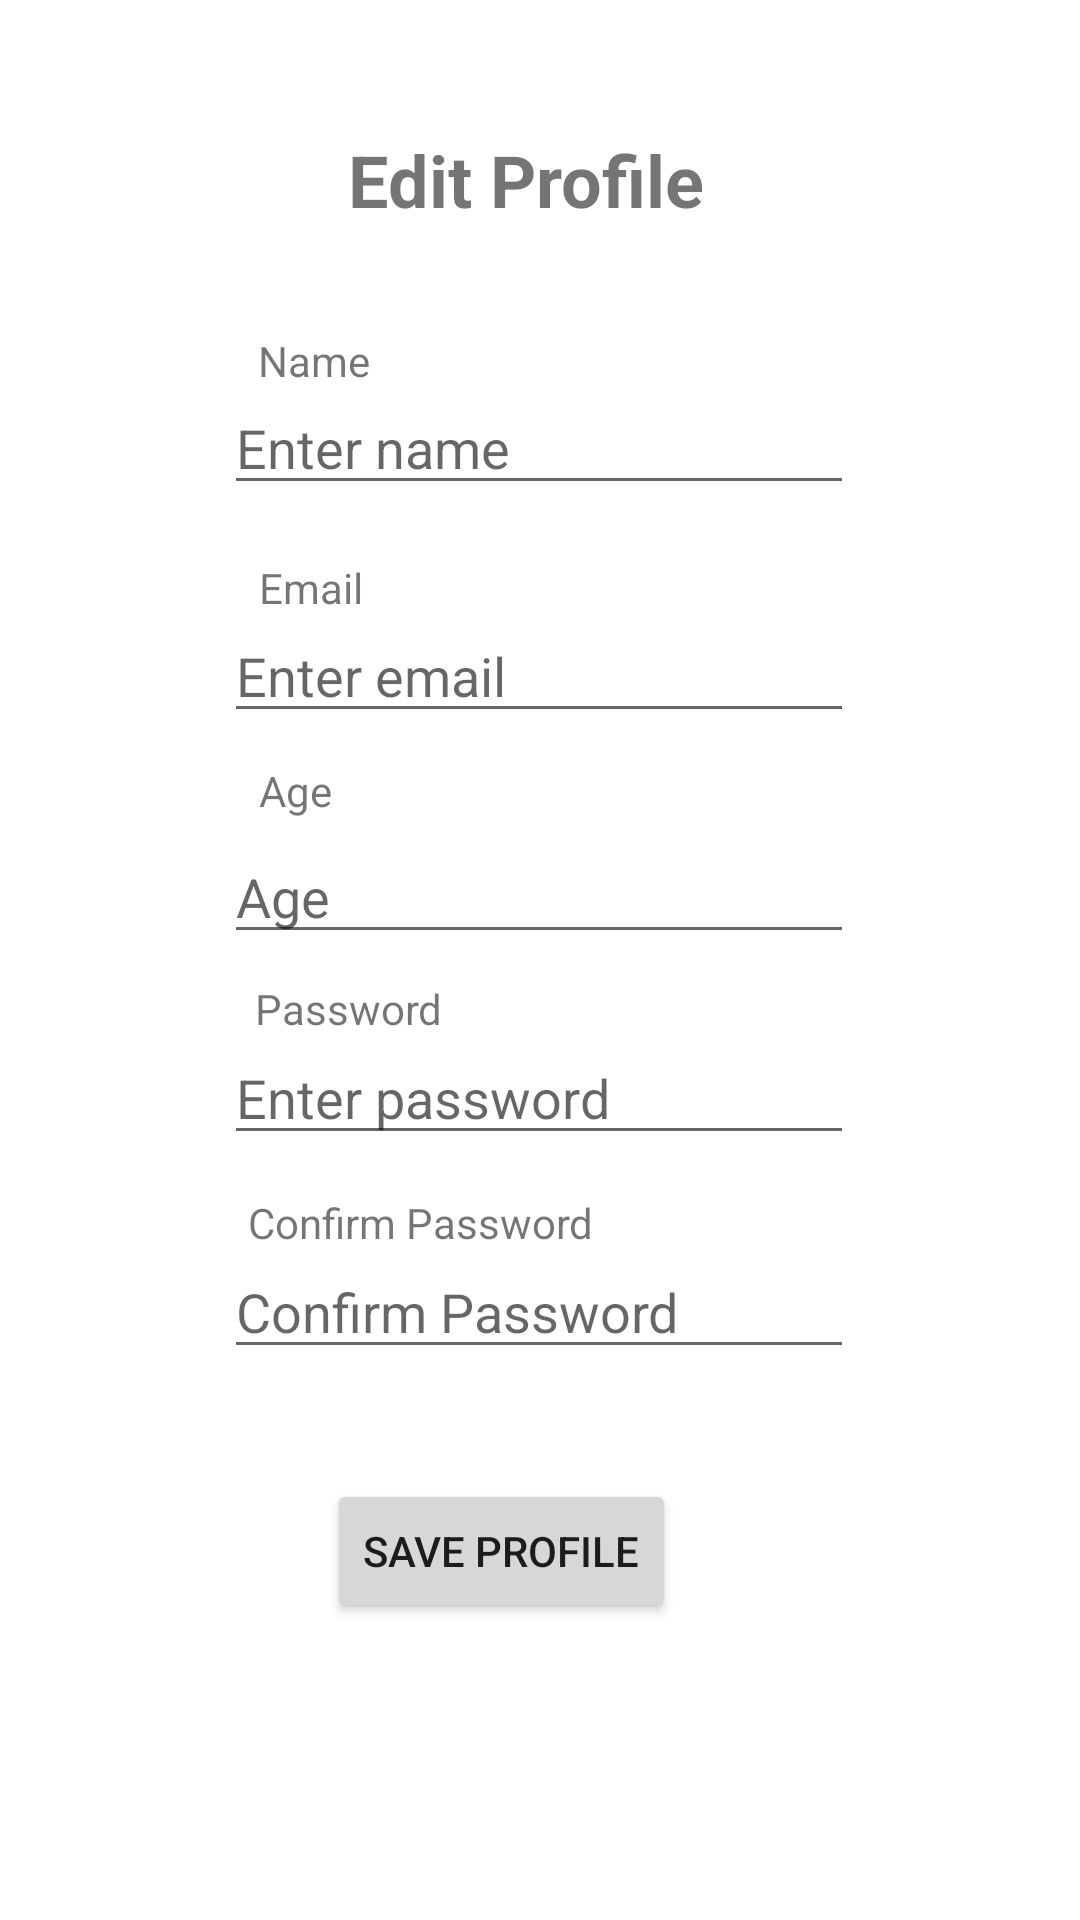

This screen was rendered from an Android layout file. Write that file and the resources it references.
<!-- AndroidManifest.xml: application theme Theme.CapstonePrototype -->
<!-- res/layout/activity_edit_profile.xml -->
<?xml version="1.0" encoding="utf-8"?>
<androidx.constraintlayout.widget.ConstraintLayout xmlns:android="http://schemas.android.com/apk/res/android"
    xmlns:app="http://schemas.android.com/apk/res-auto"
    xmlns:tools="http://schemas.android.com/tools"
    android:layout_width="match_parent"
    android:layout_height="match_parent"
    tools:context=".EditProfile">

    <TextView
        android:id="@+id/textProfile"
        android:layout_width="wrap_content"
        android:layout_height="wrap_content"
        android:text="Edit Profile"
        android:textSize="24sp"
        android:textStyle="bold"
        app:layout_constraintBottom_toBottomOf="parent"
        app:layout_constraintEnd_toEndOf="parent"
        app:layout_constraintHorizontal_bias="0.482"
        app:layout_constraintStart_toStartOf="parent"
        app:layout_constraintTop_toTopOf="parent"
        app:layout_constraintVertical_bias="0.072" />

    <Button
        android:id="@+id/btnSave"
        android:layout_width="wrap_content"
        android:layout_height="wrap_content"
        android:text="Save Profile"
        app:layout_constraintBottom_toBottomOf="parent"
        app:layout_constraintEnd_toEndOf="parent"
        app:layout_constraintHorizontal_bias="0.448"
        app:layout_constraintStart_toStartOf="parent"
        app:layout_constraintTop_toTopOf="parent"
        app:layout_constraintVertical_bias="0.833" />

    <EditText
        android:id="@+id/etName"
        android:layout_width="wrap_content"
        android:layout_height="wrap_content"
        android:ems="10"
        android:hint="Enter name"
        android:inputType="textPersonName"
        app:layout_constraintBottom_toBottomOf="parent"
        app:layout_constraintEnd_toEndOf="parent"
        app:layout_constraintHorizontal_bias="0.497"
        app:layout_constraintStart_toStartOf="parent"
        app:layout_constraintTop_toTopOf="parent"
        app:layout_constraintVertical_bias="0.212" />

    <TextView
        android:id="@+id/textName"
        android:layout_width="wrap_content"
        android:layout_height="wrap_content"
        android:text="Name"
        app:layout_constraintBottom_toBottomOf="parent"
        app:layout_constraintEnd_toEndOf="parent"
        app:layout_constraintHorizontal_bias="0.267"
        app:layout_constraintStart_toStartOf="parent"
        app:layout_constraintTop_toTopOf="parent"
        app:layout_constraintVertical_bias="0.178" />

    <EditText
        android:id="@+id/etPassword"
        android:layout_width="wrap_content"
        android:layout_height="wrap_content"
        android:ems="10"
        android:hint="Enter password"
        android:inputType="textPassword"
        app:layout_constraintBottom_toBottomOf="parent"
        app:layout_constraintEnd_toEndOf="parent"
        app:layout_constraintHorizontal_bias="0.497"
        app:layout_constraintStart_toStartOf="parent"
        app:layout_constraintTop_toTopOf="parent"
        app:layout_constraintVertical_bias="0.574" />

    <TextView
        android:id="@+id/textPassword"
        android:layout_width="wrap_content"
        android:layout_height="wrap_content"
        android:text="Password"
        app:layout_constraintBottom_toBottomOf="parent"
        app:layout_constraintEnd_toEndOf="parent"
        app:layout_constraintHorizontal_bias="0.286"
        app:layout_constraintStart_toStartOf="parent"
        app:layout_constraintTop_toTopOf="parent"
        app:layout_constraintVertical_bias="0.526" />

    <EditText
        android:id="@+id/etPassword2"
        android:layout_width="wrap_content"
        android:layout_height="wrap_content"
        android:ems="10"
        android:hint="Confirm Password"
        android:inputType="textPassword"
        app:layout_constraintBottom_toBottomOf="parent"
        app:layout_constraintEnd_toEndOf="parent"
        app:layout_constraintHorizontal_bias="0.497"
        app:layout_constraintStart_toStartOf="parent"
        app:layout_constraintTop_toTopOf="parent"
        app:layout_constraintVertical_bias="0.693" />

    <TextView
        android:id="@+id/textPassword2"
        android:layout_width="wrap_content"
        android:layout_height="wrap_content"
        android:text="Confirm Password"
        app:layout_constraintBottom_toBottomOf="parent"
        app:layout_constraintEnd_toEndOf="parent"
        app:layout_constraintHorizontal_bias="0.338"
        app:layout_constraintStart_toStartOf="parent"
        app:layout_constraintTop_toTopOf="parent"
        app:layout_constraintVertical_bias="0.641" />

    <EditText
        android:id="@+id/etEmail"
        android:layout_width="wrap_content"
        android:layout_height="wrap_content"
        android:ems="10"
        android:hint="Enter email"
        android:inputType="textEmailAddress"
        app:layout_constraintBottom_toBottomOf="parent"
        app:layout_constraintEnd_toEndOf="parent"
        app:layout_constraintHorizontal_bias="0.497"
        app:layout_constraintStart_toStartOf="parent"
        app:layout_constraintTop_toTopOf="parent"
        app:layout_constraintVertical_bias="0.339" />

    <TextView
        android:id="@+id/textAge"
        android:layout_width="34dp"
        android:layout_height="25dp"
        android:text="Age"
        app:layout_constraintBottom_toBottomOf="parent"
        app:layout_constraintEnd_toEndOf="parent"
        app:layout_constraintHorizontal_bias="0.265"
        app:layout_constraintStart_toStartOf="parent"
        app:layout_constraintTop_toTopOf="parent"
        app:layout_constraintVertical_bias="0.413" />

    <TextView
        android:id="@+id/textEmail"
        android:layout_width="wrap_content"
        android:layout_height="wrap_content"
        android:text="Email"
        app:layout_constraintBottom_toBottomOf="parent"
        app:layout_constraintEnd_toEndOf="parent"
        app:layout_constraintHorizontal_bias="0.265"
        app:layout_constraintStart_toStartOf="parent"
        app:layout_constraintTop_toTopOf="parent"
        app:layout_constraintVertical_bias="0.3" />

    <EditText
        android:id="@+id/etAge"
        android:layout_width="wrap_content"
        android:layout_height="wrap_content"
        android:ems="10"
        android:hint="Age"
        android:inputType="textPersonName"
        app:layout_constraintBottom_toBottomOf="parent"
        app:layout_constraintEnd_toEndOf="parent"
        app:layout_constraintHorizontal_bias="0.497"
        app:layout_constraintStart_toStartOf="parent"
        app:layout_constraintTop_toTopOf="parent"
        app:layout_constraintVertical_bias="0.462" />

</androidx.constraintlayout.widget.ConstraintLayout>
<!-- resources referenced by this layout -->
<resources>
  <style name="Theme.CapstonePrototype" parent="Theme.MaterialComponents.DayNight.DarkActionBar">
          
          <item name="colorPrimary">@color/purple_500</item>
          <item name="colorPrimaryVariant">@color/purple_700</item>
          <item name="colorOnPrimary">@color/white</item>
          
          <item name="colorSecondary">@color/teal_200</item>
          <item name="colorSecondaryVariant">@color/teal_700</item>
          <item name="colorOnSecondary">@color/black</item>
          
          <item name="android:statusBarColor" tools:targetApi="l">?attr/colorPrimaryVariant</item>
          
      </style>
  <color name="purple_500">#8BC34A</color>
  <color name="purple_700">#498503</color>
  <color name="white">#FFFFFFFF</color>
  <color name="teal_200">#FF03DAC5</color>
  <color name="teal_700">#FF018786</color>
  <color name="black">#FF000000</color>
</resources>
